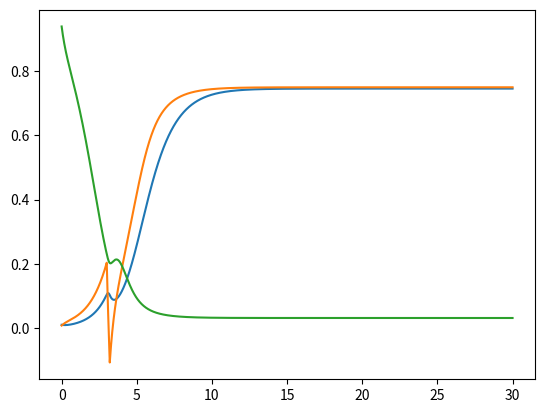

Recreate this plot in Python.
# -*- coding: utf-8 -*-
"""
Created on Sun Sep 15 21:10:07 2024

[redacted]
"""

import math
import numpy as np
from matplotlib.pyplot import plot
    
def CalculateM(m,c,w):
    # Is used to calculate dm/dt at given time using 4th order Runge-Kutta
    dt = 0.002
    
    k1 = dt *(c*(1-m) - 10 * w * m)
    
    k2 = dt * (c*(1-(m+(k1/2)) - 10 * w * (m+(k1/2))))
    
    k3 = dt * (c*(1-(m+(k2/2)) - 10 * w * (m+(k2/2))))
    
    k4 = dt * (c*(1-(m + k3) - 10 * w * (m+k3)))
    
    return k1,k2,k3,k4
    
def CalculateC(m,c,t):
    # Is used to calculate dc/dt at given time using 4th order Runge-Kutta
    dt = 0.002
    
    S = 0
    if t >= 3 and t <= 3.2:
        S = -2
    else:
        S = 0
        
    k1 = dt * (5*m*(1-c) - 1.25*c + S)
    
    k2 = dt * (5*m*(1-(c+(k1/2))) - 1.25*(c+(k1/2)) + S)
    
    k3 = dt * (5*m*(1-(c+(k2/2))) - 1.25*(c+(k2/2)) + S)
    
    k4 = dt * (5*m*(1-(c+(k3))) - 1.25*(c+(k3)) + S)

    return k1,k2,k3,k4
    
def CalculateW(w,m):
    # Is used to calculate dW/dt at given time using 4th order Runge-Kutta
    dt = 0.02
    
    k1 = dt * (0.1 * (1-w) - 4*m*w)
    
    k2 = dt * (0.1 * (1-(w+(k1/2))) - 4*m*(w+(k1/2)))
    
    k3 = dt * (0.1 * (1-(w+(k2/2))) - 4*m*(w+(k2/2)))
    
    k4 = dt * (0.1 * (1-(w+(k3))) - 4*m*(w+(k3)))
    
    return k1,k2,k3,k4

def RungeKutta(Mo, Co, Wo):
    # set step size
    dt = 0.002
    
    # set Num of steps so that it ends at 30
    Num = math.floor(30/dt)
    
    # intialize arrays for values of x, y, and time
    M = np.array([0 for i in range(Num)], 'float')
    C = np.array([0 for i in range(Num)], 'float')
    W = np.array([0 for i in range(Num)], 'float')
    
    time = np.array([0 + dt*i for i in range(Num)])
    
    # set first value of array to given initial value
    M[0] = Mo
    C[0] = Co
    W[0] = Wo
    
    for i in range(1,Num):
        Mk1, Mk2, Mk3, Mk4 = CalculateM(M[i-1], C[i-1], W[i-1])
        M[i] = M[i-1] + (1/6) * (Mk1 + 2*Mk2 + 2*Mk3 + Mk4)
        
        Ck1, Ck2, Ck3, Ck4 = CalculateC(M[i-1], C[i-1], time[i-1])
        C[i] = C[i-1] + (1/6) * (Ck1 + 2*Ck2 + 2*Ck3 + Ck4)
   
        Wk1, Wk2, Wk3, Wk4 = CalculateW(W[i-1], M[i-1])
        W[i] = W[i-1] + (1/6) * (Wk1 + 2*Wk2 + 2*Wk3 + Wk4)
   
    plot(time,M,time,C,time,W)
    
    return M,C,W
        
Marray, Carray, Warray = RungeKutta(0.0114, 0.0090, 0.9374)